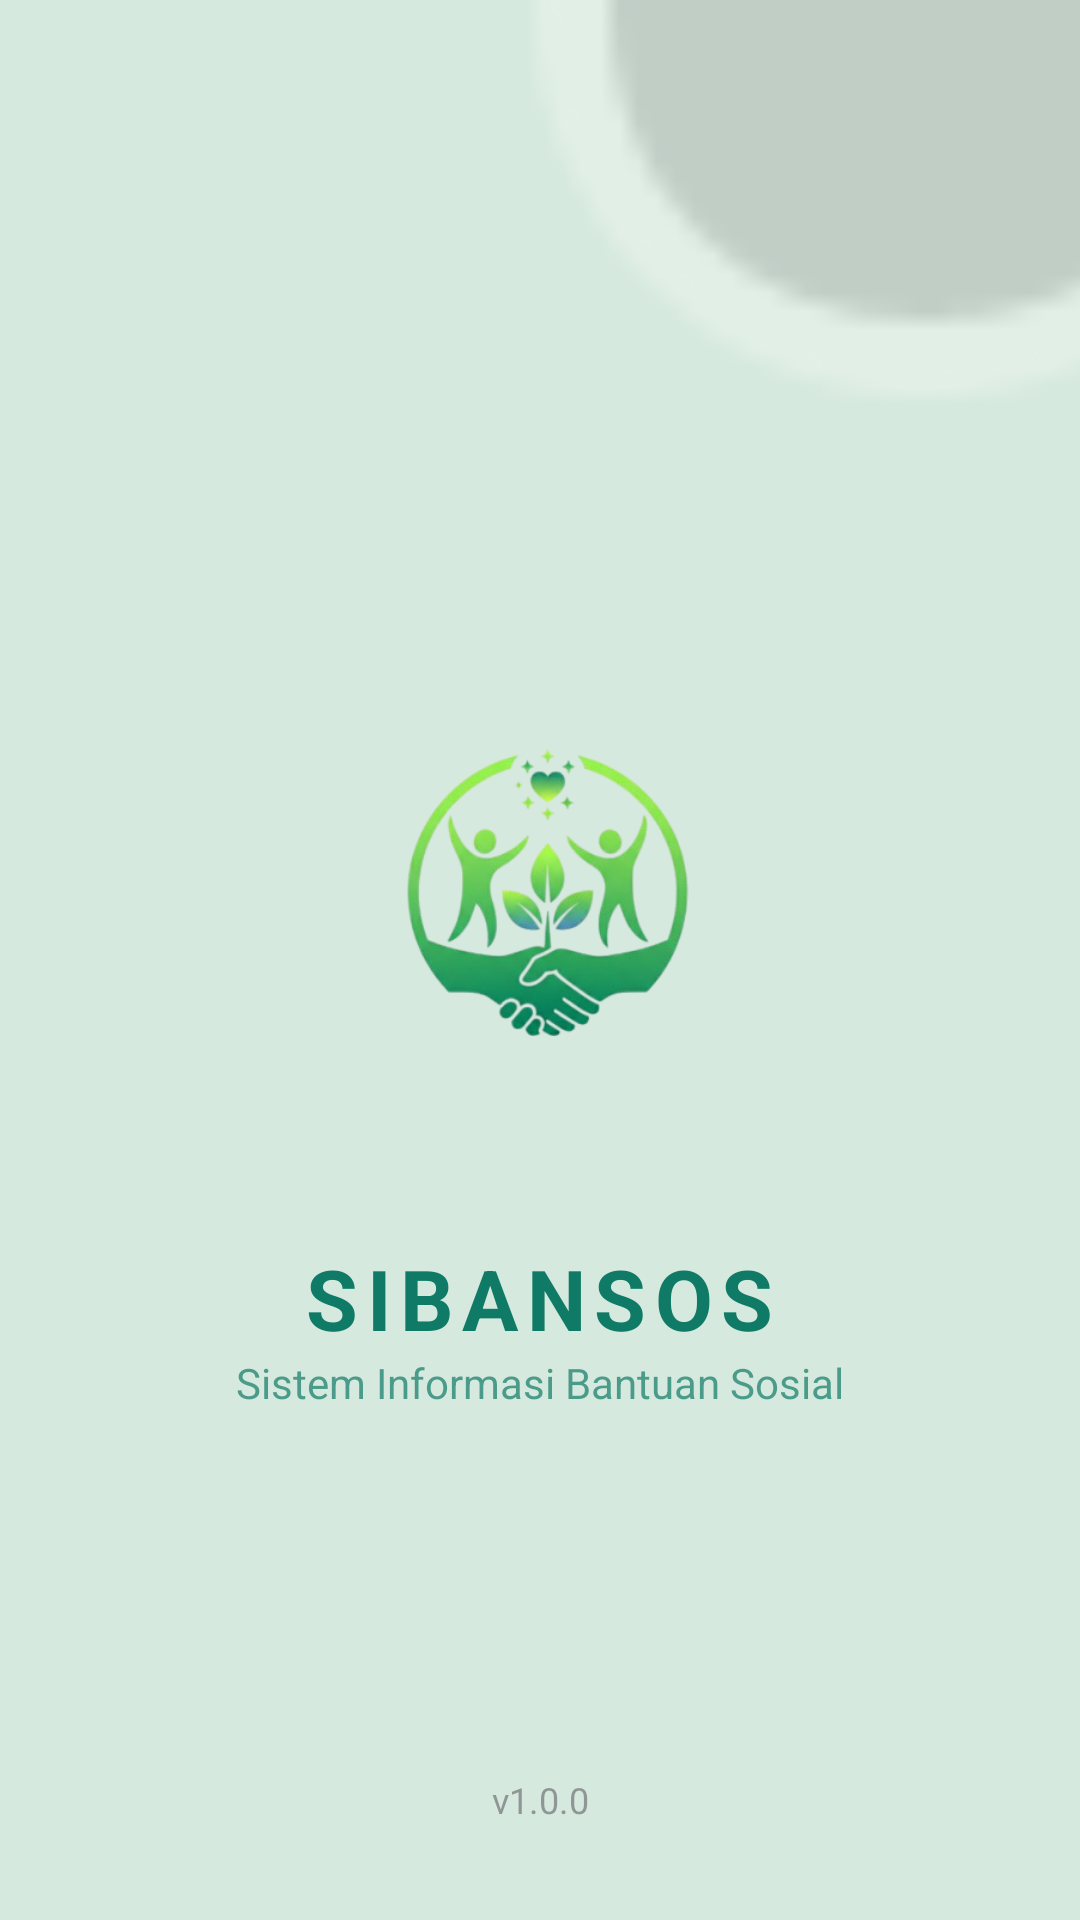

Produce the Android XML layout that renders to this screen, including the resource entries it uses.
<!-- AndroidManifest.xml: application theme Theme.HayaSparkle -->
<!-- res/layout/activity_splash_screen.xml -->
<?xml version="1.0" encoding="utf-8"?>
<androidx.constraintlayout.widget.ConstraintLayout xmlns:android="http://schemas.android.com/apk/res/android"
    xmlns:app="http://schemas.android.com/apk/res-auto"
    xmlns:tools="http://schemas.android.com/tools"
    android:id="@+id/main"
    android:layout_width="match_parent"
    android:layout_height="match_parent"
    android:background="#D6E9DE"
    tools:context=".SplashScreenActivity">

    <View
        android:layout_width="300dp"
        android:layout_height="300dp"
        android:layout_marginTop="-150dp"
        android:layout_marginEnd="-100dp"
        android:alpha="0.3"
        android:background="@android:drawable/presence_invisible"
        app:layout_constraintEnd_toEndOf="parent"
        app:layout_constraintTop_toTopOf="parent" />

    <ImageView
        android:id="@+id/imageView"
        android:layout_width="200dp"
        android:layout_height="200dp"
        android:layout_gravity="center"
        android:elevation="8dp"
        android:src="@drawable/logobansos"
        app:layout_constraintBottom_toBottomOf="parent"
        app:layout_constraintEnd_toEndOf="parent"
        app:layout_constraintHorizontal_bias="0.5"
        app:layout_constraintStart_toStartOf="parent"
        app:layout_constraintTop_toTopOf="parent"
        app:layout_constraintVertical_bias="0.45" />

    <TextView
        android:id="@+id/tvAppName"
        android:layout_width="wrap_content"
        android:layout_height="wrap_content"
        android:layout_marginTop="16dp"
        android:letterSpacing="0.1"
        android:text="SIBANSOS"
        android:textColor="@color/primaryGreen"
        android:textSize="28sp"
        android:textStyle="bold"
        app:layout_constraintEnd_toEndOf="parent"
        app:layout_constraintStart_toStartOf="parent"
        app:layout_constraintTop_toBottomOf="@+id/imageView" />

    <TextView
        android:layout_width="wrap_content"
        android:layout_height="wrap_content"
        android:alpha="0.7"
        android:text="Sistem Informasi Bantuan Sosial"
        android:textColor="@color/primaryGreen"
        android:textSize="14sp"
        app:layout_constraintEnd_toEndOf="parent"
        app:layout_constraintStart_toStartOf="parent"
        app:layout_constraintTop_toBottomOf="@+id/tvAppName" />

    <TextView
        android:layout_width="wrap_content"
        android:layout_height="wrap_content"
        android:layout_marginBottom="32dp"
        android:alpha="0.5"
        android:text="v1.0.0"
        android:textSize="12sp"
        app:layout_constraintBottom_toBottomOf="parent"
        app:layout_constraintEnd_toEndOf="parent"
        app:layout_constraintStart_toStartOf="parent" />

</androidx.constraintlayout.widget.ConstraintLayout>
<!-- resources referenced by this layout -->
<resources>
  <color name="primaryGreen">#0F7A66</color>
  <!-- drawable logobansos: png bitmap (drawable, 83692 bytes) -->
  <style name="Theme.HayaSparkle" parent="Base.Theme.HayaSparkle" />
  <style name="Base.Theme.HayaSparkle" parent="Theme.Material3.DayNight.NoActionBar">
          
          
      </style>
</resources>
